Photos from the image-classification dataset "data" in the GitHub repository Nans29/Object-Detection. Its 8 classes are: book, comb, cup, glasses, mouse, pen, remote, scissors.

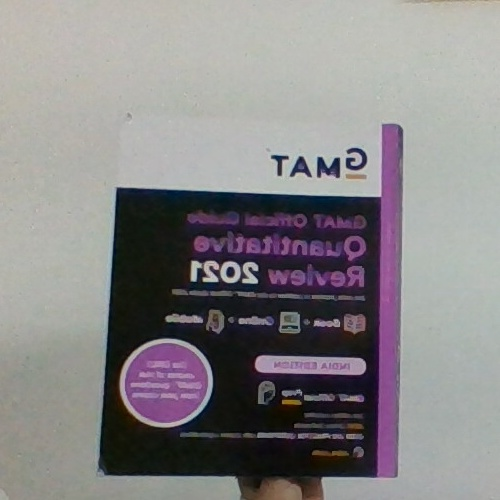
Label: book

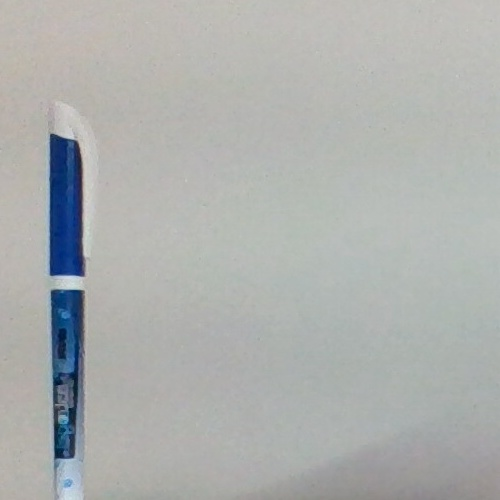
Label: pen

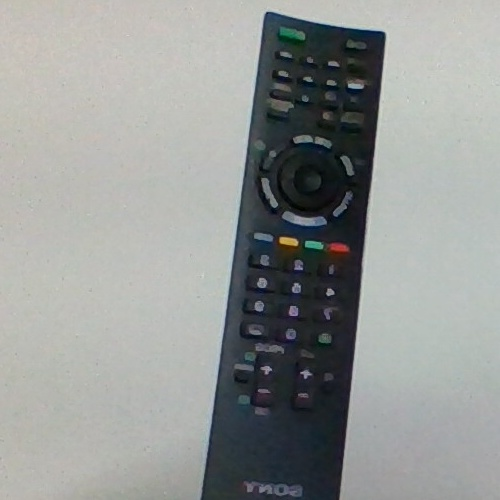
Label: remote

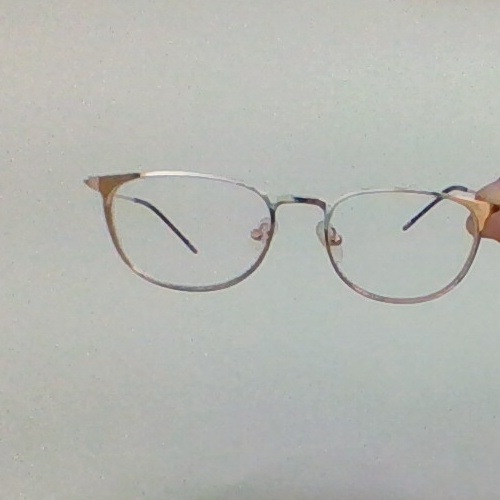
Label: glasses

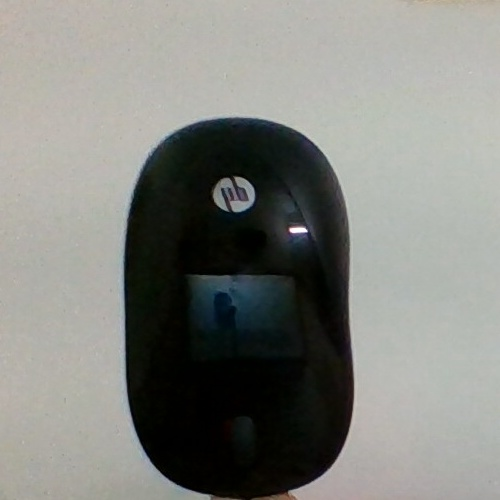
Label: mouse

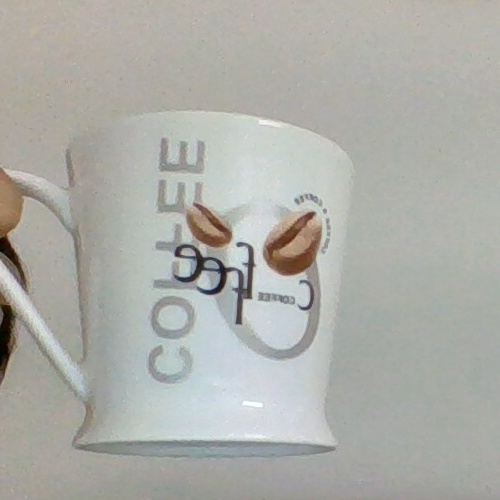
Label: cup
